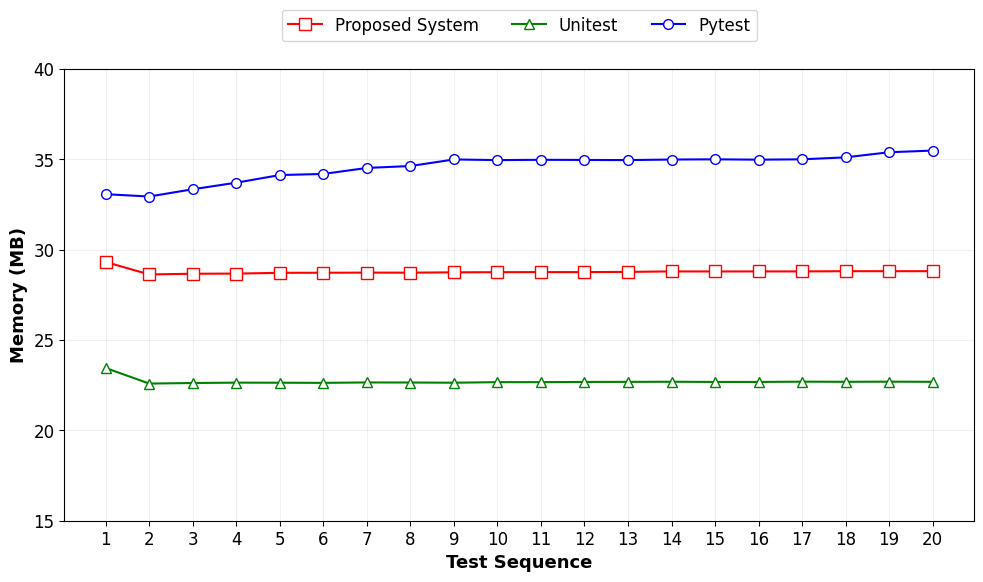

Write Python code to recreate this figure.
import matplotlib.pyplot as plt
import numpy as np

# 데이터 준비
sequences = list(range(1, 21))
proposed = [29.316, 28.629, 28.668, 28.676, 28.719, 28.723, 28.73, 28.727, 28.746, 28.754, 
          28.758, 28.758, 28.77, 28.797, 28.793, 28.797, 28.797, 28.809, 28.809, 28.809]
unittest = [23.449, 22.59, 22.621, 22.641, 22.637, 22.629, 22.652, 22.648, 22.637, 22.668,
          22.668, 22.68, 22.684, 22.691, 22.68, 22.68, 22.695, 22.688, 22.695, 22.688]
pytest = [33.07, 32.941, 33.344, 33.707, 34.129, 34.191, 34.523, 34.629, 34.992, 34.957,
         34.973, 34.965, 34.957, 34.988, 35.0, 34.98, 35.0, 35.109, 35.391, 35.484]

# 글꼴 설정
plt.rcParams['font.family'] = 'Times New Roman'
plt.rcParams['font.size'] = 12

# 그래프 설정
plt.figure(figsize=(10, 6))

# 선 그래프 그리기
plt.plot(sequences, proposed, 'rs-', label='Proposed System', markersize=9, linewidth=1.5, markerfacecolor='white')
plt.plot(sequences, unittest, 'g^-', label='Unitest', markersize=7, linewidth=1.5, markerfacecolor='white')
plt.plot(sequences, pytest, 'bo-', label='Pytest', markersize=7, linewidth=1.5, markerfacecolor='white')

# 그래프 꾸미기
plt.grid(True, linestyle='-', alpha=0.2)
plt.xlabel('Test Sequence', fontsize=13, fontweight='bold')  # 크기 증가 및 진하게
plt.ylabel('Memory (MB)', fontsize=13, fontweight='bold')    # 크기 증가 및 진하게

# y축 범위 및 눈금 설정
plt.ylim(15, 40)
plt.yticks(range(15, 45, 5))

# x축 눈금 설정
plt.xticks(sequences)

# 범례 설정 - 그래프 상단 중앙에 한 줄로
plt.legend(loc='upper center', bbox_to_anchor=(0.5, 1.15), ncol=3)

# 여백 조정
plt.tight_layout()

# 그래프 저장
plt.savefig('memory_usage_comparison.png', dpi=300, bbox_inches='tight')
plt.show()